Labelled photos from "PBC_balanced_notebook", an image-classification folder in AslihanINAN/PBCNet-SE-MBConv. The possible labels are: basophil, eosinophil, erythroblast, lymphocyte, monocyte, neutrophil, platelet.

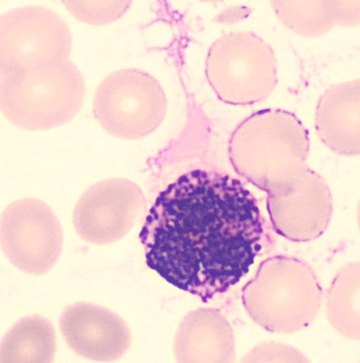
Label: basophil

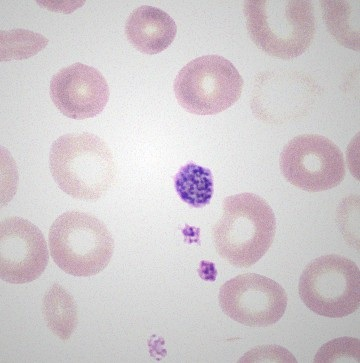
Label: platelet

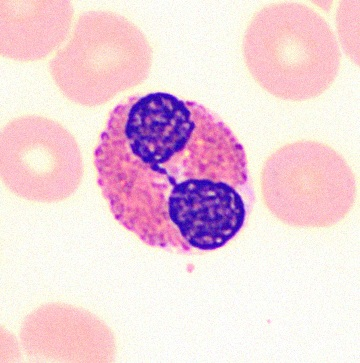
Label: eosinophil

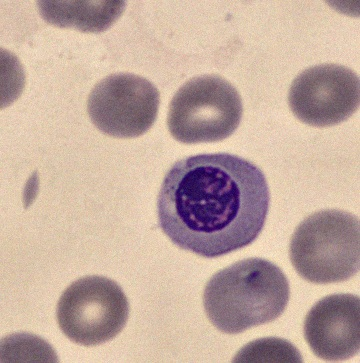
Label: erythroblast

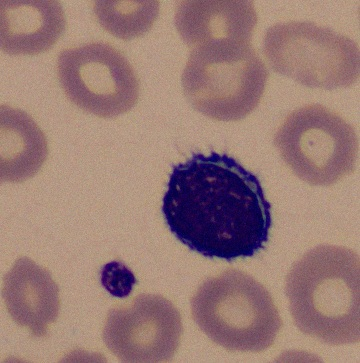
Label: lymphocyte

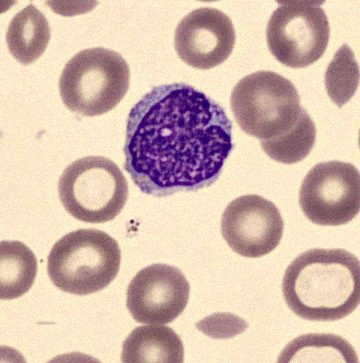
Label: monocyte
